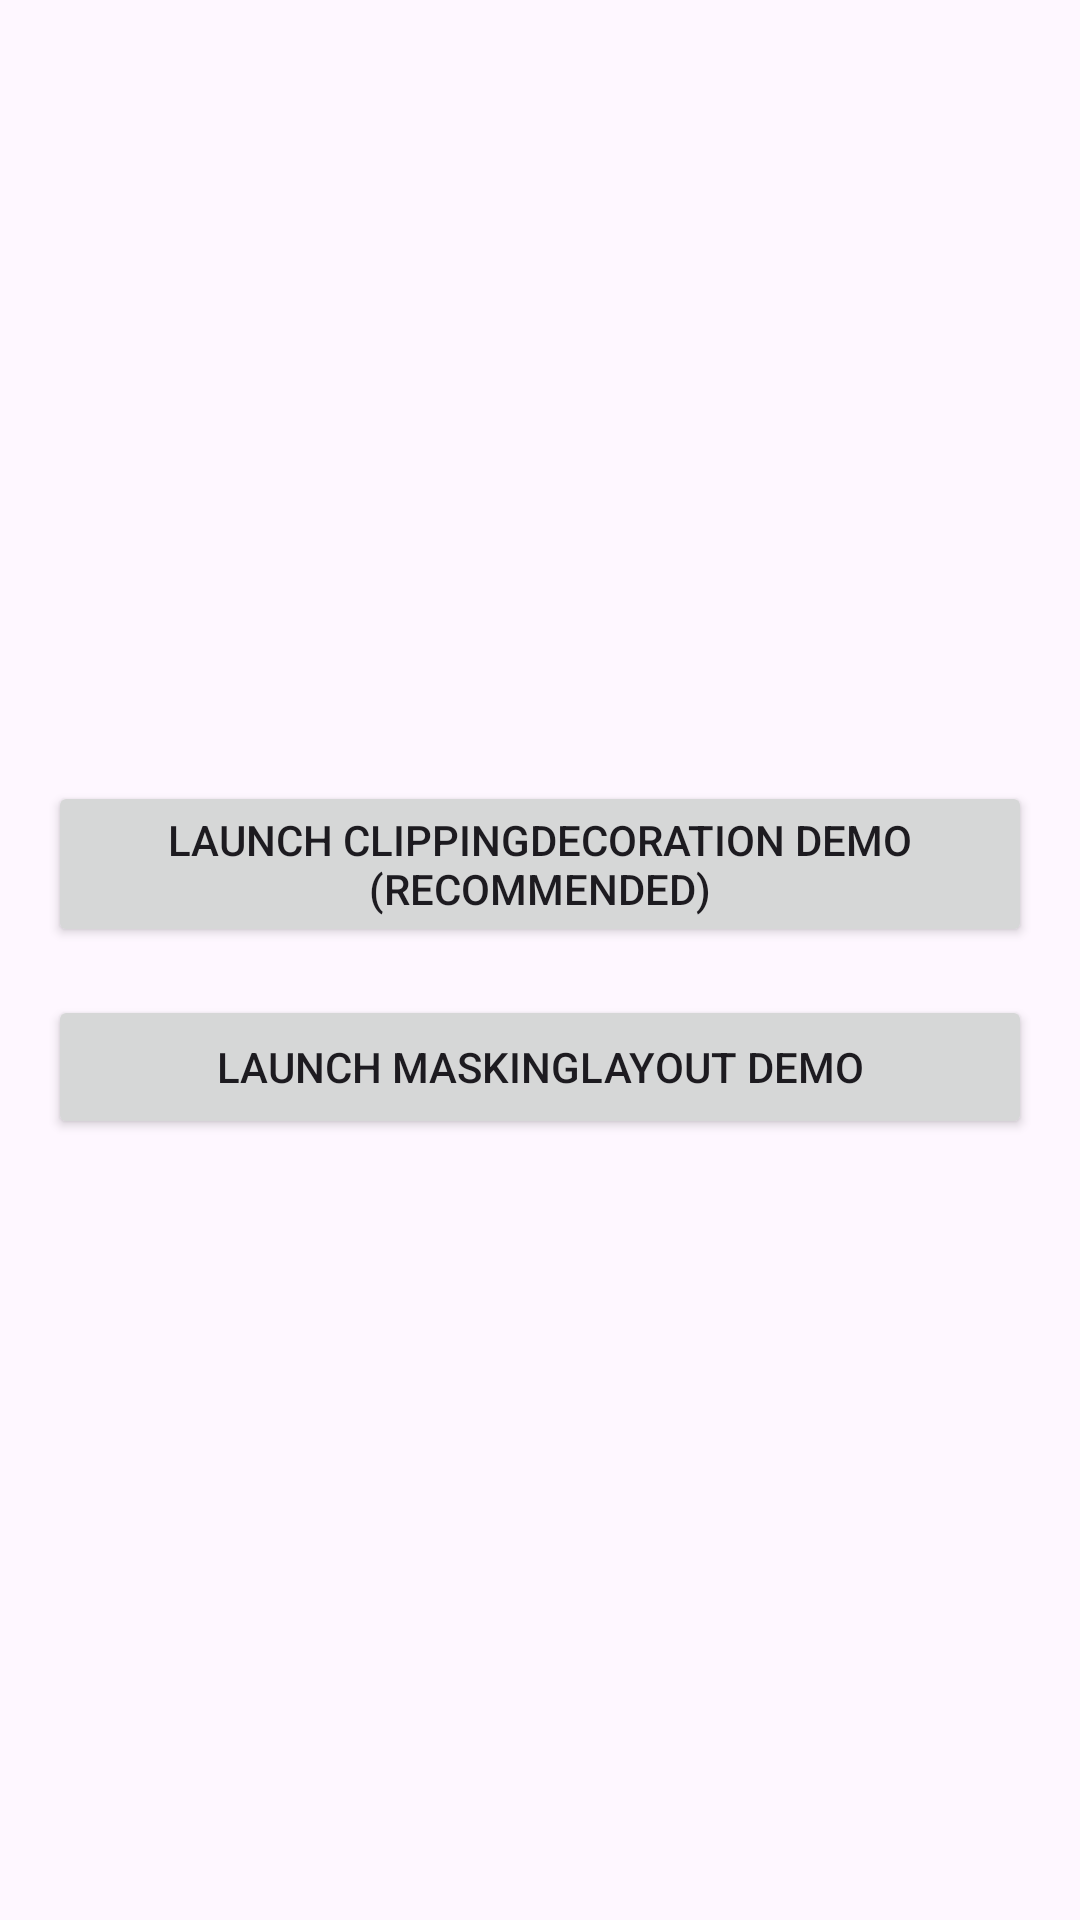

Android layout source for this screen:
<!-- AndroidManifest.xml: application theme Theme.ProjectFluid -->
<!-- res/layout/activity_main_two.xml -->
<?xml version="1.0" encoding="utf-8"?>
<LinearLayout
    xmlns:android="http://schemas.android.com/apk/res/android"
    xmlns:tools="http://schemas.android.com/tools"
    android:layout_width="match_parent"
    android:layout_height="match_parent"
    android:orientation="vertical"
    android:gravity="center"
    android:padding="16dp"
    tools:context=".MainActivity">

    <Button
        android:id="@+id/btnClippingDemo"
        android:layout_width="match_parent"
        android:layout_height="wrap_content"
        android:text="Launch ClippingDecoration Demo (Recommended)" />

    <Button
        android:id="@+id/btnMaskingDemo"
        android:layout_width="match_parent"
        android:layout_height="wrap_content"
        android:layout_marginTop="16dp"
        android:text="Launch MaskingLayout Demo" />

</LinearLayout>
<!-- resources referenced by this layout -->
<resources>
  <style name="Theme.ProjectFluid" parent="Base.Theme.ProjectFluid" />
  <style name="Base.Theme.ProjectFluid" parent="Theme.Material3.DayNight.NoActionBar">
          
          
  
          
      </style>
</resources>
